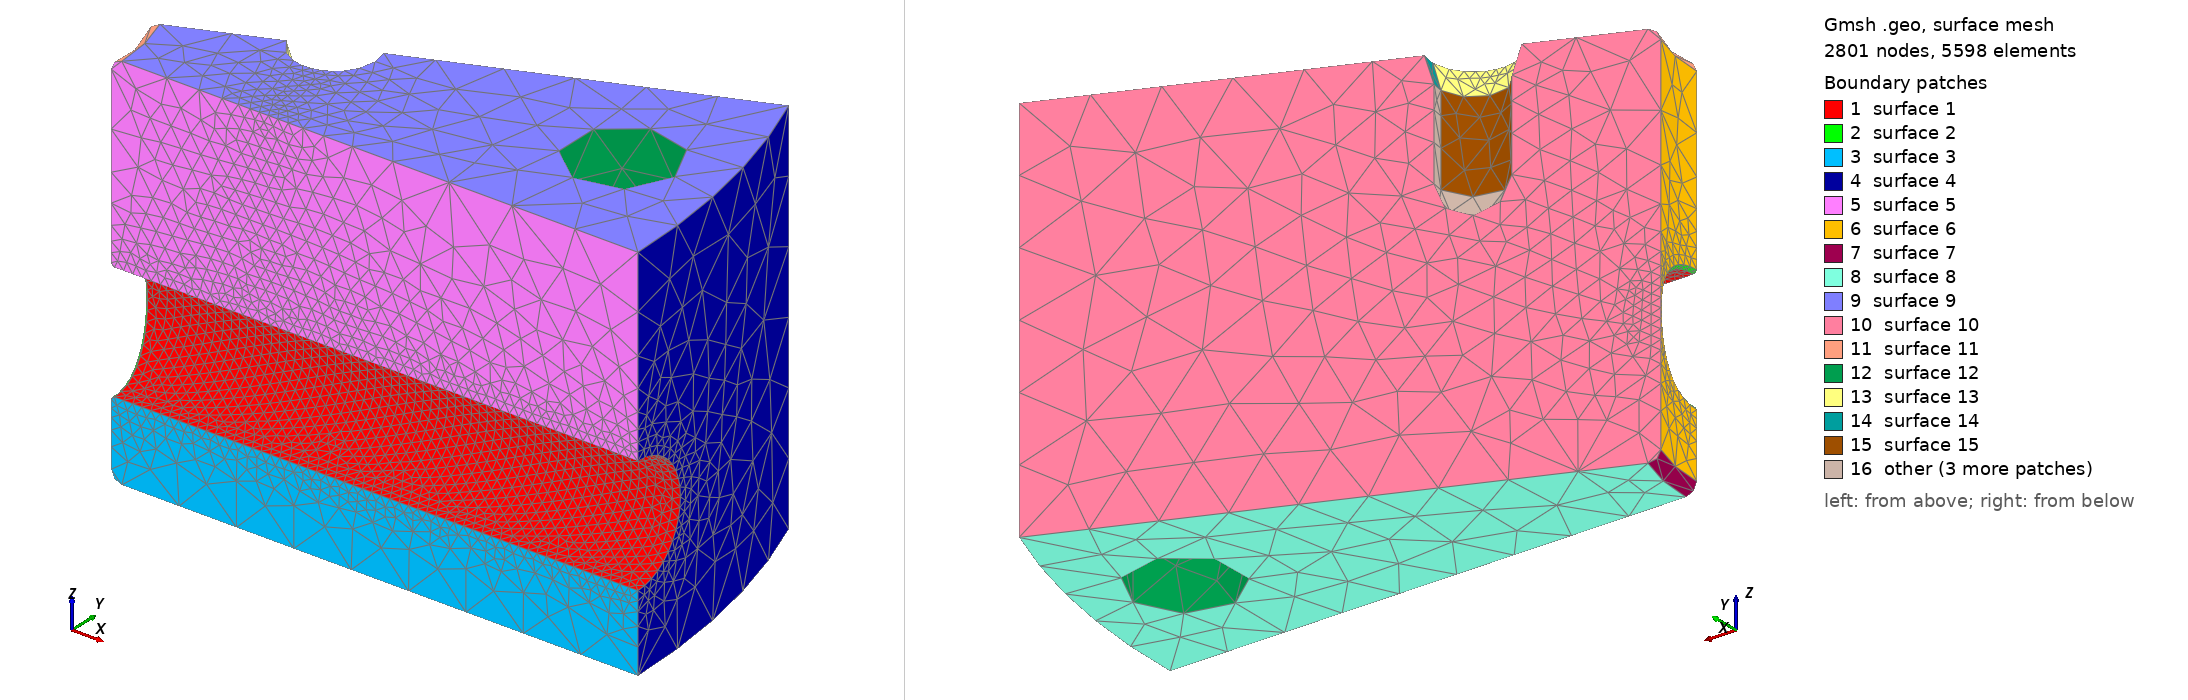

Gmsh geometry script, surface-meshed: 2801 nodes, 5598 surface elements. Boundary patches (legend numbers): 1 surface 1, 2 surface 2, 3 surface 3, 4 surface 4, 5 surface 5, 6 surface 6, 7 surface 7, 8 surface 8, 9 surface 9, 10 surface 10, 11 surface 11, 12 surface 12, 13 surface 13, 14 surface 14, 15 surface 15, 16 other. Left view from above one corner, right view from below the opposite corner. The script declares no physical surfaces, so the legend lists its geometric surfaces. The drawing asked Gmsh for element sizes between 1% and 20% of the model's largest extent; the script's own settings can give other sizes.

=== r2_s16_ma8_recessed_taps_t144_r1.2_1.geo (drawn) ===
SetFactory("OpenCASCADE");
Cylinder(101) = {0,0,0,0,0,144.0,260.0};
Point(102) = {0.0,0,-2.0};
Point(103) = {66.0,0,-2.0};
Point(104) = {66.0,0,0.0};
Point(105) = {62.0,0,4.0};
Point(106) = {62.0,0,140.0};
Point(107) = {66.0,0,144.0};
Point(108) = {66.0,0,145.0};
Point(109) = {0.0,0,145.0};
Point(110) = {66.0,0,4.0};
Point(111) = {66.0,0,140.0};
Line(112) = {102,103};
Line(113) = {103,104};
Circle(114) = {104,110,105};
Line(115) = {105,106};
Circle(116) = {106,111,107};
Line(117) = {107,108};
Line(118) = {108,109};
Line(119) = {109,102};
Curve Loop(120) = {112,113,114,115,116,117,118,119};
Plane Surface(121) = {120};
q0[] = Extrude {{0,0,1},{0,0,0},Pi/2} { Surface{121}; };
q1[] = Extrude {{0,0,1},{0,0,0},Pi/2} { Surface{q0[0]}; };
q2[] = Extrude {{0,0,1},{0,0,0},Pi/2} { Surface{q1[0]}; };
q3[] = Extrude {{0,0,1},{0,0,0},Pi/2} { Surface{q2[0]}; };
tool[] = BooleanUnion{ Volume{q0[1]}; Delete; }{ Volume{q1[1],q2[1],q3[1]}; Delete; };
Cylinder(4122) = {50.0,0.0,51.0,214.0,0.0,0,22.0};
Cylinder(4123) = {35.35533905932738,35.35533905932738,51.0,151.32085117392117,151.32085117392117,0,22.0};
Cylinder(4124) = {3.061616997868383e-15,50.0,51.0,1.310372075087668e-14,214.0,0,22.0};
Cylinder(4125) = {-35.35533905932737,35.35533905932738,51.0,-151.32085117392117,151.32085117392117,0,22.0};
Cylinder(4126) = {-50.0,6.123233995736766e-15,51.0,-214.0,2.620744150175336e-14,0,22.0};
Cylinder(4127) = {-35.355339059327385,-35.35533905932737,51.0,-151.3208511739212,-151.32085117392117,0,22.0};
Cylinder(4128) = {-9.184850993605149e-15,-50.0,51.0,-3.931116225263003e-14,-214.0,0,22.0};
Cylinder(4129) = {35.35533905932737,-35.355339059327385,51.0,151.32085117392114,-151.3208511739212,0,22.0};
pressure_body[] = BooleanDifference{ Volume{101}; Delete; }{ Volume{tool[0],4122,4123,4124,4125,4126,4127,4128,4129}; Delete; };
intersection[] = Curve In BoundingBox {-67,-67,28.0,67,67,74.0};
Printf("FILLET_EDGES %g",#intersection[]);
Fillet {pressure_body[0]} {intersection[]} {1.2}
rounded_volumes[] = Volume{:};
Printf("ROUNDED_VOLUMES %g",#rounded_volumes[]);
Cylinder(4130) = {220.67668809072686,43.89532245362886,-1.0,0,0,146.0,19.5};
Cylinder(4131) = {187.08066276807267,125.0033024294105,-1.0,0,0,146.0,19.5};
Cylinder(4132) = {125.00330242941051,187.08066276807267,-1.0,0,0,146.0,19.5};
Cylinder(4133) = {43.89532245362887,220.67668809072686,-1.0,0,0,146.0,19.5};
Cylinder(4134) = {-43.89532245362884,220.67668809072686,-1.0,0,0,146.0,19.5};
Cylinder(4135) = {-125.00330242941051,187.08066276807264,-1.0,0,0,146.0,19.5};
Cylinder(4136) = {-187.0806627680727,125.0033024294105,-1.0,0,0,146.0,19.5};
Cylinder(4137) = {-220.67668809072686,43.895322453628836,-1.0,0,0,146.0,19.5};
Cylinder(4138) = {-220.67668809072686,-43.89532245362888,-1.0,0,0,146.0,19.5};
Cylinder(4139) = {-187.08066276807267,-125.00330242941051,-1.0,0,0,146.0,19.5};
Cylinder(4140) = {-125.0033024294105,-187.08066276807267,-1.0,0,0,146.0,19.5};
Cylinder(4141) = {-43.89532245362895,-220.67668809072683,-1.0,0,0,146.0,19.5};
Cylinder(4142) = {43.89532245362887,-220.67668809072686,-1.0,0,0,146.0,19.5};
Cylinder(4143) = {125.00330242941041,-187.08066276807273,-1.0,0,0,146.0,19.5};
Cylinder(4144) = {187.08066276807267,-125.0033024294105,-1.0,0,0,146.0,19.5};
Cylinder(4145) = {220.67668809072683,-43.895322453628964,-1.0,0,0,146.0,19.5};
Cylinder(4146) = {110.86554390135441,45.922011883810775,101.0,0,0,44.0,12.0};
Sphere(4147) = {110.86554390135441,45.922011883810775,101.0,12.0};
Cone(4148) = {110.86554390135441,45.922011883810775,134.0,0,0,11,12.,15.3};
Cylinder(4149) = {45.92201188381078,110.86554390135441,101.0,0,0,44.0,12.0};
Sphere(4150) = {45.92201188381078,110.86554390135441,101.0,12.0};
Cone(4151) = {45.92201188381078,110.86554390135441,134.0,0,0,11,12.,15.3};
Cylinder(4152) = {-45.92201188381077,110.86554390135441,101.0,0,0,44.0,12.0};
Sphere(4153) = {-45.92201188381077,110.86554390135441,101.0,12.0};
Cone(4154) = {-45.92201188381077,110.86554390135441,134.0,0,0,11,12.,15.3};
Cylinder(4155) = {-110.86554390135441,45.92201188381079,101.0,0,0,44.0,12.0};
Sphere(4156) = {-110.86554390135441,45.92201188381079,101.0,12.0};
Cone(4157) = {-110.86554390135441,45.92201188381079,134.0,0,0,11,12.,15.3};
Cylinder(4158) = {-110.86554390135443,-45.92201188381076,101.0,0,0,44.0,12.0};
Sphere(4159) = {-110.86554390135443,-45.92201188381076,101.0,12.0};
Cone(4160) = {-110.86554390135443,-45.92201188381076,134.0,0,0,11,12.,15.3};
Cylinder(4161) = {-45.92201188381084,-110.86554390135439,101.0,0,0,44.0,12.0};
Sphere(4162) = {-45.92201188381084,-110.86554390135439,101.0,12.0};
Cone(4163) = {-45.92201188381084,-110.86554390135439,134.0,0,0,11,12.,15.3};
Cylinder(4164) = {45.922011883810804,-110.8655439013544,101.0,0,0,44.0,12.0};
Sphere(4165) = {45.922011883810804,-110.8655439013544,101.0,12.0};
Cone(4166) = {45.922011883810804,-110.8655439013544,134.0,0,0,11,12.,15.3};
Cylinder(4167) = {110.86554390135439,-45.922011883810846,101.0,0,0,44.0,12.0};
Sphere(4168) = {110.86554390135439,-45.922011883810846,101.0,12.0};
Cone(4169) = {110.86554390135439,-45.922011883810846,134.0,0,0,11,12.,15.3};
cap[] = BooleanDifference{ Volume{rounded_volumes[0]}; Delete; }{ Volume{4130,4131,4132,4133,4134,4135,4136,4137,4138,4139,4140,4141,4142,4143,4144,4145,4146,4147,4148,4149,4150,4151,4152,4153,4154,4155,4156,4157,4158,4159,4160,4161,4162,4163,4164,4165,4166,4167,4168,4169}; Delete; };
Printf("VOL %.15g",Mass Volume{cap[0]});
Point(4170) = {0.0,0.0,-10};
Point(4171) = {285.0,0.0,-10};
Point(4172) = {263.3056667657167,109.06477822405058,-10};
Line(4173) = {4170,4171};
Line(4174) = {4171,4172};
Line(4175) = {4172,4170};
Curve Loop(4176) = {4173,4174,4175};
Plane Surface(4177) = {4176};
wedge[] = Extrude {0,0,174.0} { Surface{4177}; };
sector[] = BooleanIntersection{ Volume{cap[]}; Delete; }{ Volume{wedge[1]}; Delete; };
Mesh.MeshSizeMax=24.0; Mesh.MeshSizeFromPoints=0; Mesh.MeshSizeFromCurvature=10;
Mesh.MeshSizeExtendFromBoundary=0; Mesh.SecondOrderLinear=1; Mesh.RandomSeed=42; Mesh.MaxNumThreads3D=1;
Field[1] = MathEval; Field[1].F = "3.5+(24.0-3.5)*Min(1,Max(0,(Min(Max(Abs(Sqrt(x*x+y*y)-67),Abs(z-51.0)/2),Min(Min(Abs(Sqrt(((0*x-(1)*y))^2+(z-51.0)^2)-22.0),Abs(Sqrt(((0.7071067812*x-(0.7071067812)*y))^2+(z-51.0)^2)-22.0)),Max(Abs(Sqrt(x*x+y*y)-120),144.0-z)))-5)/18))"; Background Field = 1;
